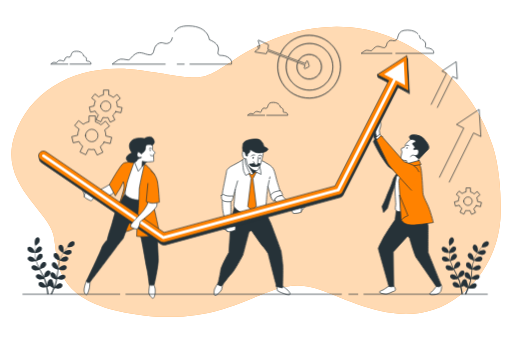
t = 0.00 s
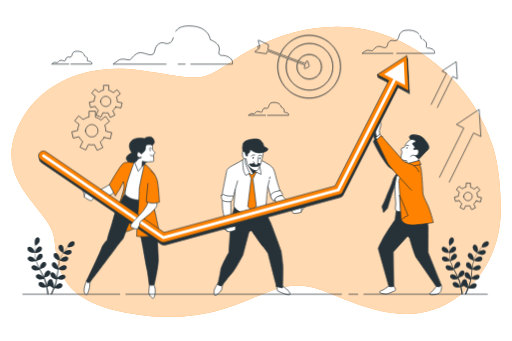
t = 0.53 s
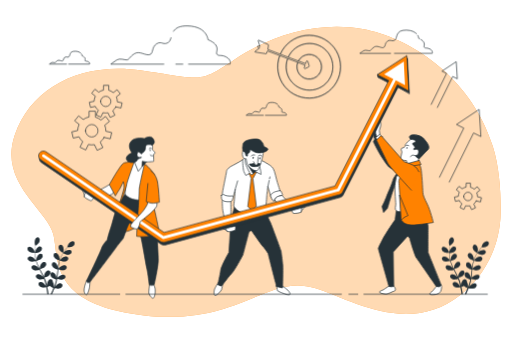
t = 0.98 s
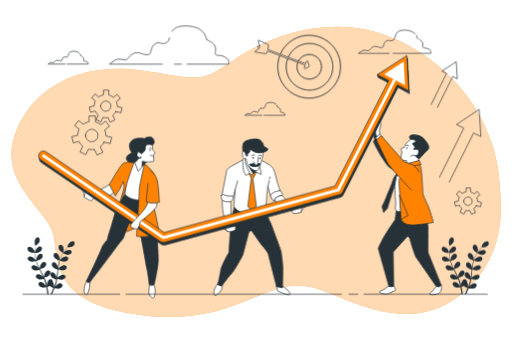
t = 1.50 s
t = 2.03 s: frame unchanged from t = 0.98 s, image omitted
t = 2.48 s: frame unchanged from t = 0.53 s, image omitted

The animated SVG that drew these frames (rendered in a browser with its animation timeline set to each time). Animation: 2 CSS @keyframes rules; one cycle of 3.00 s, repeats indefinitely.

<svg class="animated" id="freepik_stories-team-goals" xmlns="http://www.w3.org/2000/svg" viewBox="0 0 750 500" version="1.1" xmlns:xlink="http://www.w3.org/1999/xlink" xmlns:svgjs="http://svgjs.com/svgjs"><style>svg#freepik_stories-team-goals:not(.animated) .animable {opacity: 0;}svg#freepik_stories-team-goals.animated #freepik--Clouds--inject-31 {animation: 3s Infinite  linear shake;animation-delay: 0s;}svg#freepik_stories-team-goals.animated #freepik--Gears--inject-31 {animation: 1.5s Infinite  linear floating;animation-delay: 0s;}            @keyframes shake {                10%, 90% {                    transform: translate3d(-1px, 0, 0);                  }                  20%, 80% {                    transform: translate3d(2px, 0, 0);                  }                  30%, 50%, 70% {                    transform: translate3d(-4px, 0, 0);                  }                  40%, 60% {                    transform: translate3d(4px, 0, 0);                  }            }                    @keyframes floating {                0% {                    opacity: 1;                    transform: translateY(0px);                }                50% {                    transform: translateY(-10px);                }                100% {                    opacity: 1;                    transform: translateY(0px);                }            }        </style><g id="freepik--background-simple--inject-31" class="animable" style="transform-origin: 375.063px 251.879px;"><path d="M676,431.43c36.22-29,57.07-73.12,57.71-119.53.41-29.26-1.69-66-11.52-97.46-32.42-103.73-124-160-191-172s-136,10-188,45-47,29-136,16-162,25-186,95,49,109.67,57,146.34-6,101.66,133,117.66,181-62,250-40C516.71,440.15,599.43,492.82,676,431.43Z" style="fill: rgb(255, 130, 0); transform-origin: 375.063px 251.879px;" id="elqi5x93y0k3n" class="animable"></path><g id="elcmi1n2lwqin"><path d="M676,431.43c36.22-29,57.07-73.12,57.71-119.53.41-29.26-1.69-66-11.52-97.46-32.42-103.73-124-160-191-172s-136,10-188,45-47,29-136,16-162,25-186,95,49,109.67,57,146.34-6,101.66,133,117.66,181-62,250-40C516.71,440.15,599.43,492.82,676,431.43Z" style="fill: rgb(255, 255, 255); opacity: 0.7; transform-origin: 375.063px 251.879px;" class="animable"></path></g></g><g id="freepik--Clouds--inject-31" class="animable animator-active" style="transform-origin: 354.833px 103.526px;"><path d="M120.14,78.06c-1.41-1.46-3.86-2.81-8.11-2.92-9.55-.23-7,6.53-9.55,8.16s-3.26-.93-5.83.7-1.4,4.89-3.49,5.36-4.89-2.1-7.46-.47-2.56,3-3.73,3-3.49-.93-4.89,0-3,2.1-3,2.1h25" style="fill: none; stroke: rgb(38, 50, 56); stroke-linecap: round; stroke-linejoin: round; transform-origin: 97.11px 84.5621px;" id="elyxmcx96ss8" class="animable"></path><path d="M122.77,82.23l-.72-.33a6.3,6.3,0,0,0-.86-2.46" style="fill: none; stroke: rgb(38, 50, 56); stroke-linecap: round; stroke-linejoin: round; transform-origin: 121.98px 80.835px;" id="el7lbffjklye4" class="animable"></path><path d="M102.27,94H133s.7-2.1-1.86-3.5-3.73-.23-4.66-1.4,1.85-3.55-2.49-6.23" style="fill: none; stroke: rgb(38, 50, 56); stroke-linecap: round; stroke-linejoin: round; transform-origin: 117.679px 88.435px;" id="elvvohmt8vq9s" class="animable"></path><path d="M408.65,153.11c-1.42-1.47-3.87-2.82-8.12-2.92-9.55-.23-7,6.52-9.55,8.15s-3.26-.93-5.82.7-1.4,4.9-3.5,5.36-4.89-2.1-7.45-.46-2.57,3-3.73,3-3.5-.93-4.89,0-3,2.1-3,2.1h25" style="fill: none; stroke: rgb(38, 50, 56); stroke-linecap: round; stroke-linejoin: round; transform-origin: 385.62px 159.612px;" id="elc8n5ef9zsr7" class="animable"></path><path d="M411.28,157.28l-.73-.33a6.25,6.25,0,0,0-.86-2.46" style="fill: none; stroke: rgb(38, 50, 56); stroke-linecap: round; stroke-linejoin: round; transform-origin: 410.485px 155.885px;" id="elvkcopegl7" class="animable"></path><path d="M390.78,169.06H421.5s.7-2.1-1.86-3.49-3.73-.24-4.66-1.4,1.85-3.55-2.49-6.23" style="fill: none; stroke: rgb(38, 50, 56); stroke-linecap: round; stroke-linejoin: round; transform-origin: 406.184px 163.5px;" id="el68uusubcix2" class="animable"></path><path d="M612.26,49.45c-2.54-2.64-7-5.07-14.62-5.26C580.42,43.77,585,56,580.42,58.89s-5.88-1.68-10.5,1.26-2.52,8.82-6.29,9.66S554.81,66,550.19,69s-4.62,5.46-6.72,5.46-6.3-1.68-8.82,0-5.46,3.78-5.46,3.78h45.09" style="fill: none; stroke: rgb(38, 50, 56); stroke-linecap: round; stroke-linejoin: round; transform-origin: 570.725px 61.2097px;" id="eltukgqv7401" class="animable"></path><path d="M617,57c-.41-.2-.84-.4-1.3-.6a11.39,11.39,0,0,0-1.55-4.43" style="fill: none; stroke: rgb(38, 50, 56); stroke-linecap: round; stroke-linejoin: round; transform-origin: 615.575px 54.485px;" id="el0nh0ia7v9wro" class="animable"></path><path d="M580.05,78.21h55.38s1.26-3.78-3.36-6.3-6.71-.42-8.39-2.52c-1.5-1.87,3.33-6.4-4.49-11.23" style="fill: none; stroke: rgb(38, 50, 56); stroke-linecap: round; stroke-linejoin: round; transform-origin: 607.818px 68.185px;" id="elzcqi88hwmd9" class="animable"></path><path d="M278.13,94.06h60.92s2.08-6.23-5.54-10.38-11.07-.69-13.84-4.15,7.62-12.46-13.14-21.45c0,0-1.39-19.38-29.76-20.07-12.24-.3-17.78,3.27-20.74,7.81" style="fill: none; stroke: rgb(38, 50, 56); stroke-linecap: round; stroke-linejoin: round; transform-origin: 297.67px 66.0262px;" id="elp3m6who7fi" class="animable"></path><line x1="259.54" y1="94.06" x2="269.68" y2="94.06" style="fill: none; stroke: rgb(38, 50, 56); stroke-linecap: round; stroke-linejoin: round; transform-origin: 264.61px 94.06px;" id="eljtvnnflxzo" class="animable"></line><path d="M252.34,55.38c-.87,2.95-1.81,5.5-3.94,6.85-7.61,4.84-9.68-2.77-17.3,2.08S227,78.84,220.73,80.22,206.19,74,198.58,78.84s-7.61,9-11.07,9-10.38-2.76-14.53,0-9,6.23-9,6.23h77.81" style="fill: none; stroke: rgb(38, 50, 56); stroke-linecap: round; stroke-linejoin: round; transform-origin: 208.16px 74.725px;" id="el219gxfzdr08" class="animable"></path></g><g id="freepik--Arrows--inject-31" class="animable" style="transform-origin: 668.335px 178.715px;"><polyline points="658.36 266.99 694.03 194.95 704.74 200.25 702.19 160.44 668.99 182.55 679.7 187.85 644.02 259.89" style="fill: none; stroke: rgb(38, 50, 56); stroke-linecap: round; stroke-linejoin: round; transform-origin: 674.38px 213.715px;" id="eli5i4g2k3hu" class="animable"></polyline><polyline points="640.96 157.59 663.44 112.19 670.19 115.53 668.59 90.44 647.66 104.37 654.41 107.71 631.93 153.12" style="fill: none; stroke: rgb(38, 50, 56); stroke-linecap: round; stroke-linejoin: round; transform-origin: 651.06px 124.015px;" id="elud4cij72yh" class="animable"></polyline></g><g id="freepik--Target--inject-31" class="animable" style="transform-origin: 436.38px 97.849px;"><path d="M410.83,79.5a45.91,45.91,0,1,1-.85,2.09" style="fill: none; stroke: rgb(38, 50, 56); stroke-miterlimit: 10; transform-origin: 452.919px 97.8358px;" id="eln600gysm9os" class="animable"></path><path d="M410.31,79.31a46.45,46.45,0,1,1-.85,2.09" style="fill: none; stroke: rgb(38, 50, 56); stroke-miterlimit: 10; stroke-width: 0.5px; transform-origin: 452.9px 97.849px;" id="elf60o5ejq17" class="animable"></path><path d="M422.45,83.89a34.17,34.17,0,1,1-.86,2.08" style="fill: none; stroke: rgb(38, 50, 56); stroke-miterlimit: 10; transform-origin: 453.58px 97.9786px;" id="elayg42s3h8ip" class="animable"></path><path d="M421.93,83.69a34.39,34.39,0,1,1-3.08,14.23,34,34,0,0,1,2.22-12.15" style="fill: none; stroke: rgb(38, 50, 56); stroke-miterlimit: 10; stroke-width: 0.5px; transform-origin: 453.24px 97.9152px;" id="el8qrlq05xax" class="animable"></path><path d="M437.27,89.53a.08.08,0,0,1,0,0,17.83,17.83,0,1,1-.93,2.05l0-.09" style="fill: none; stroke: rgb(38, 50, 56); stroke-miterlimit: 10; transform-origin: 453.01px 97.9064px;" id="el0vsnyw8a3ea8" class="animable"></path><path d="M436.55,89.71l.21-.42h0a18.6,18.6,0,1,1-2.13,8.63,18.41,18.41,0,0,1,1.2-6.57" style="fill: none; stroke: rgb(38, 50, 56); stroke-miterlimit: 10; stroke-width: 0.5px; transform-origin: 453.23px 97.9329px;" id="elssfjunlynse" class="animable"></path><path d="M437.57,89.59l-.15,0-.13-.05-.52-.2h0l-14.31-5.4-.52-.2-11.1-4.19-.52-.19-17.88-6.75.88-6.6a.56.56,0,0,0-.33-.59L378.84,59a.57.57,0,0,0-.77.7l2.87,8.5-2.11-.8a1.13,1.13,0,1,0-.8,2.11l2.2.83-6.6,5.07a.56.56,0,0,0-.2.59.55.55,0,0,0,.46.41l15.85,2.44h.08a.57.57,0,0,0,.53-.36l1.49-3.78,17.62,6.65.52.19,11.09,4.18.52.2,14.25,5.38.52.19.42.16" style="fill: none; stroke: rgb(38, 50, 56); stroke-miterlimit: 10; transform-origin: 405.49px 75.3061px;" id="elmfue9o1int" class="animable"></path><path d="M437.27,89.53h.15l.15,0,10.19,3.85,1.12-3.36a1.12,1.12,0,0,1,1.06-.77h0a1.13,1.13,0,0,1,1.06.8l2,6.62a1.14,1.14,0,0,1-.57,1.34l-5.1,2.54a1.11,1.11,0,0,1-.5.12,1.13,1.13,0,0,1-.74-.27,1.15,1.15,0,0,1-.33-1.21L447,95.58,436.78,91.7a1,1,0,0,1-.38-.25" style="fill: none; stroke: rgb(38, 50, 56); stroke-miterlimit: 10; transform-origin: 444.724px 94.96px;" id="ellnabnwkvow" class="animable"></path></g><g id="freepik--Gears--inject-31" class="animable" style="transform-origin: 405.28px 223.22px;"><path d="M152.38,208.46l9,2,2.08-9.12-8.63-2c0-.25,0-.51,0-.77a20.44,20.44,0,0,0-1.64-8.06l7-5.58-5.83-7.31L147.7,183a20.54,20.54,0,0,0-8.13-4.32V170h-9.35v8.38a20.42,20.42,0,0,0-8.49,3.81l-6.77-5.4-5.83,7.31,6.61,5.27a20.48,20.48,0,0,0-2.2,8.93l-8.61,2,2.08,9.12,8.49-1.94a20.77,20.77,0,0,0,5.48,7.1l-4,8.21,8.43,4.06,3.89-8.08a20.31,20.31,0,0,0,8.77.21l4,8.37,8.43-4.06-3.92-8.14A20.72,20.72,0,0,0,152.38,208.46ZM125,198.65a9.18,9.18,0,1,1,9.18,9.18A9.18,9.18,0,0,1,125,198.65Z" style="fill: none; stroke: rgb(38, 50, 56); stroke-linecap: round; stroke-linejoin: round; transform-origin: 134.195px 198.675px;" id="el3c3fyll6xxi" class="animable"></path><path d="M698.13,301.6l6.09,1.39,1.41-6.18-5.85-1.34c0-.17,0-.35,0-.52a14,14,0,0,0-1.1-5.47l4.74-3.78-4-5L695,284.36a13.82,13.82,0,0,0-5.51-2.92v-5.91H683.1v5.67a13.93,13.93,0,0,0-5.75,2.59l-4.59-3.66-4,5,4.48,3.57a13.79,13.79,0,0,0-1.49,6L666,296l1.41,6.18,5.76-1.31a14.11,14.11,0,0,0,3.71,4.81l-2.68,5.56,5.71,2.75,2.64-5.48a13.64,13.64,0,0,0,3.28.41,14.54,14.54,0,0,0,2.66-.26l2.73,5.67,5.72-2.75-2.66-5.51A14.19,14.19,0,0,0,698.13,301.6ZM679.57,295a6.22,6.22,0,1,1,6.22,6.22A6.22,6.22,0,0,1,679.57,295Z" style="fill: none; stroke: rgb(38, 50, 56); stroke-linecap: round; stroke-linejoin: round; transform-origin: 685.815px 294.93px;" id="el0m3e04i6eeb" class="animable"></path><path d="M169.61,163.64l7.38,1.68,1.7-7.48-7.08-1.61c0-.21,0-.42,0-.63A16.77,16.77,0,0,0,170.3,149l5.75-4.58-4.78-6-5.5,4.38a16.91,16.91,0,0,0-6.67-3.54v-7.15h-7.67V139a16.82,16.82,0,0,0-7,3.13l-5.56-4.43-4.78,6,5.42,4.32a16.83,16.83,0,0,0-1.8,7.32l-7.07,1.62,1.71,7.48,7-1.59a17,17,0,0,0,4.49,5.82l-3.25,6.73,6.92,3.33,3.19-6.63a16.81,16.81,0,0,0,4,.49,17.15,17.15,0,0,0,3.22-.31l3.3,6.86,6.92-3.33-3.22-6.67A16.81,16.81,0,0,0,169.61,163.64Zm-22.45-8a7.53,7.53,0,1,1,7.53,7.52A7.53,7.53,0,0,1,147.16,155.6Z" style="fill: none; stroke: rgb(38, 50, 56); stroke-linecap: round; stroke-linejoin: round; transform-origin: 154.665px 155.625px;" id="eldur2j0w63dp" class="animable"></path></g><g id="freepik--character-3--inject-31" class="animable" style="transform-origin: 597.134px 303.346px;"><path d="M569.75,419.55s-6.21,4-7.45,5-6.95,2.24-6.2,4,7.94,2.73,9.93,2.73,9.67-4,11.66-4.46,2-2.73,1.24-4.47a20.77,20.77,0,0,0-3-4.22l-5.21,1.49Z" style="fill: rgb(255, 255, 255); stroke: rgb(38, 50, 56); stroke-linecap: round; stroke-linejoin: round; transform-origin: 567.714px 424.705px;" id="els6umz145gi" class="animable"></path><path d="M640.23,418.87s-4.72,5.71-5.46,6.95-5,3.22-5,5.21,7.2,1,9.43.74a9,9,0,0,0,6.45-4.46c1.25-2.49,2.24-7.7.75-9.68S640.23,418.87,640.23,418.87Z" style="fill: rgb(255, 255, 255); stroke: rgb(38, 50, 56); stroke-linecap: round; stroke-linejoin: round; transform-origin: 638.459px 424.616px;" id="elk8wd2xbttps" class="animable"></path><path d="M580.67,308.93l-.2,1.5-1.54,11.9s-13.8,19.49-18.85,29.64c-2.58,5.18-6.18,11.33-5.68,13.06l15.35,54.52a10,10,0,0,0,3.72,1,10.15,10.15,0,0,0,3.47-.74l-.7-50.46,21.3-23.43,2.73,3.47s7.07,25.08,10.05,29.05S639,419.61,639,419.61a10.69,10.69,0,0,0,4.22,1c2.24,0,3.23-3,3.23-3s-18.49-45.65-19-47.14-.13-38-.13-38l-3-17.62-3.47-11.17s-6.45,1.74-17.37,1.24-21.34-1.24-21.34-1.24Z" style="fill: rgb(38, 50, 56); stroke: rgb(38, 50, 56); stroke-linecap: round; stroke-linejoin: round; transform-origin: 600.402px 362.145px;" id="elmbivaxof26" class="animable"></path><path d="M551.38,189.32s-3.47,5.21-4,8.44a8.46,8.46,0,0,0,1.74,6l-2,4.22s6.7,13.65,10.67,19.85,10.42,16.63,14.39,18.62,11.66,10.17,11.66,10.17l4.47-9.68S575.21,230.51,567,219.1a220.5,220.5,0,0,1-13.65-21.59,39.9,39.9,0,0,1,.5-6.45,33.7,33.7,0,0,0,.49-5.71Z" style="fill: rgb(38, 50, 56); stroke: rgb(38, 50, 56); stroke-linecap: round; stroke-linejoin: round; transform-origin: 567.715px 220.985px;" id="elyn5re14p73m" class="animable"></path><path d="M591.59,243.17s-10.18,12.16-12.16,20.1.49,32.51.49,36-2,7.2.75,9.68,10.92,1.24,13.89,1,17.13,0,21.35-1.25,6.2-3,6.2-5.95-5.21-26.55-6-30.52,2-17.62-1.73-24.08S598.78,240.69,591.59,243.17Z" style="fill: rgb(255, 255, 255); stroke: rgb(38, 50, 56); stroke-linecap: round; stroke-linejoin: round; transform-origin: 600.386px 276.197px;" id="elmve54umixy" class="animable"></path><path d="M589.85,244.91s-12.41,12.65-14.15,19.35-7.94,19.61-9.92,25.32a116.13,116.13,0,0,1-6,13.15l2.23,8.93,5.71-6.2s5.71-19.61,8.69-27.8,3.47-15.88,4-18.11S589.85,244.91,589.85,244.91Z" style="fill: rgb(38, 50, 56); stroke: rgb(38, 50, 56); stroke-linecap: round; stroke-linejoin: round; transform-origin: 574.815px 278.285px;" id="ell6s6qef1ka" class="animable"></path><path d="M591.59,244.16s-7.45,20.35-7.2,21.84,3.72,56.58,3.72,56.58,3.48,8.44,19.11,7.2S635,326.3,635,326.3s-4.71-18.61-8.93-27.05-6.45-13.4-6.45-17.37-1.74-30.52-2.73-34.74a22.05,22.05,0,0,0-2.24-6.2l-1.48-1.24Z" style="fill: rgb(255, 130, 0); stroke: rgb(38, 50, 56); stroke-linecap: round; stroke-linejoin: round; transform-origin: 609.692px 284.802px;" id="el9pw24spzvws" class="animable"></path><path d="M585.63,286.35l12.16,29.78s-5,2-6.7,3.72a40.09,40.09,0,0,1-3,2.73Z" style="fill: rgb(255, 130, 0); stroke: rgb(38, 50, 56); stroke-linecap: round; stroke-linejoin: round; transform-origin: 591.71px 304.465px;" id="elfiu60muumeu" class="animable"></path><path d="M601.76,204.21s-7.69,6.2-7.69,7.94-2,4.22-2,4.22-4,.5-4.22,2,1.24,4.47,1.24,4.47-2.48,8.44-1.48,10.42,8.18,2.24,8.18,2.24l.25,5.46,17.13-2.73-.25-4.22s9.18-9.93,13.65-14.15-1.24-11.66-6.7-17.37-18.37-5.71-19.36-2.73A3.82,3.82,0,0,0,601.76,204.21Z" style="fill: rgb(255, 255, 255); stroke: rgb(38, 50, 56); stroke-linecap: round; stroke-linejoin: round; transform-origin: 607.775px 219.372px;" id="el5c30dvkkfeb" class="animable"></path><path d="M595.31,213.14a3.42,3.42,0,0,1,3.47.25" style="fill: none; stroke: rgb(38, 50, 56); stroke-linecap: round; stroke-linejoin: round; transform-origin: 597.045px 213.086px;" id="elh48vtoojbwv" class="animable"></path><path d="M595.57,216.72c-.19.8-.07,1.52.26,1.59s.76-.5.95-1.3.07-1.51-.26-1.59S595.76,215.92,595.57,216.72Z" style="fill: rgb(38, 50, 56); transform-origin: 596.175px 216.864px;" id="elqhac0s7ycy" class="animable"></path><path d="M619.88,202.47c-5.46-5.71-18.37-5.71-19.36-2.73a3.82,3.82,0,0,0,1.24,4.47s8.44,1,7.2,3.23-5.46,2.23-4.47,3.72,4.47,4.71,3.23,5.46-2,2.23-1.24,2.73,2-.75,5-.25,2.23,7.44-.5,8.44-4-.25,1,4.22a6.27,6.27,0,0,0,2,1.18c2.48-2.67,9.09-9.71,12.67-13.1C631,215.62,625.34,208.18,619.88,202.47Z" style="fill: rgb(38, 50, 56); stroke: rgb(38, 50, 56); stroke-linecap: round; stroke-linejoin: round; transform-origin: 614.22px 215.352px;" id="elbf0aaqk4f6v" class="animable"></path><polyline points="608.96 228.28 604.49 227.29 601.51 229.52" style="fill: none; stroke: rgb(38, 50, 56); stroke-linecap: round; stroke-linejoin: round; transform-origin: 605.235px 228.405px;" id="elahenebcdaip" class="animable"></polyline><polygon points="614.17 235.23 591.34 241.43 589.85 246.15 616.9 241.19 614.17 235.23" style="fill: rgb(255, 130, 0); stroke: rgb(38, 50, 56); stroke-linecap: round; stroke-linejoin: round; transform-origin: 603.375px 240.69px;" id="el4h17shaelcx" class="animable"></polygon><path d="M556.6,196.76l-.75-5.21s2.23-7.19,2.23-8.93-1.73-5.71-1.73-6.7-1.49-2.48-2-.5-1.49,9.43-1.49,9.43-3.22,5.46-3,8.19,2.72,8.44,2.72,8.44l4.47-2.73Z" style="fill: rgb(255, 255, 255); stroke: rgb(38, 50, 56); stroke-linecap: round; stroke-linejoin: round; transform-origin: 553.965px 187.963px;" id="ell7xb7clqgq" class="animable"></path><polygon points="559.82 200.74 556.6 196.76 550.64 201.48 554.11 207.44 559.82 200.74" style="fill: rgb(255, 255, 255); stroke: rgb(38, 50, 56); stroke-linecap: round; stroke-linejoin: round; transform-origin: 555.23px 202.1px;" id="elq1hwejd906g" class="animable"></polygon><path d="M613.92,251.86a18.72,18.72,0,0,0-8.69-9.68,76,76,0,0,0-13.15-5l-33.75-38.46-6.7,6.7s14.15,29.53,16.88,34.49,34.24,39,34.24,39" style="fill: rgb(255, 130, 0); stroke: rgb(38, 50, 56); stroke-linecap: round; stroke-linejoin: round; transform-origin: 582.775px 238.815px;" id="elc59fuqa2vw" class="animable"></path></g><g id="freepik--character-2--inject-31" class="animable" style="transform-origin: 379.8px 318.448px;"><path d="M319.69,414.44s-4.75,6.75-5.75,10.5-.75,8.75,1.75,8.25,8.25-6.75,8.75-8.5,2.25-9.75,2.25-9.75l-6-.5Z" style="fill: rgb(255, 255, 255); stroke: rgb(38, 50, 56); stroke-linecap: round; stroke-linejoin: round; transform-origin: 320.041px 423.832px;" id="eljpoquisi32a" class="animable"></path><path d="M405.44,418.69s0,7,1.5,8,11.75,5.25,14.75,5.5,4-.25,2.25-3.75-11.75-10.25-11.75-10.25Z" style="fill: rgb(255, 255, 255); stroke: rgb(38, 50, 56); stroke-linecap: round; stroke-linejoin: round; transform-origin: 415.121px 425.217px;" id="elejogfab4geg" class="animable"></path><path d="M343.94,300.44l-5.75,24.25-3,45.5s-11,19-12,26-4.25,21.25-4.25,21.25,4.5,2,5.25,2,9.75-13,14.75-18,16.25-26.5,16.75-27.5,8.5-32.75,9-33.75,3.5-2.25,3.5-2.25,15.06,21.65,16.88,23.47c2.91,2.91,7.62,10.28,7.62,10.28s10.25,40.75,11,42.75a26.66,26.66,0,0,1,1,5.75l9.25,2s.75-27.25.25-33.75-2.5-20.5-2.5-20.5-15.25-41.75-16-42.75-5.25-11-5.25-11l-1.5-9.5a57.74,57.74,0,0,1-27,1C346.94,302.69,343.94,300.44,343.94,300.44Z" style="fill: rgb(38, 50, 56); stroke: rgb(38, 50, 56); stroke-linecap: round; stroke-linejoin: round; transform-origin: 366.651px 361.315px;" id="elnjnriauq3pa" class="animable"></path><path d="M358.07,232.65a166.54,166.54,0,0,1-16.88,9.79c-7.67,3.67-9.5,7.34-9.5,9.17s-6.67,32.17-6.17,33.83,5,4.17,7.84,4.84,6.83-.17,7.66-.84,3.5-12,3.5-12-1.5,20.5-2.16,23.17,5.5,9.5,11.5,10.67,22.16,1.16,26.33-.17,7-1.67,8.33-4.17,2.17-20.33,2.34-21.5,1.5-11.83,1.5-11.83l4.33,14.67,1.67,3s.83-1.84,6-4.84,6.83-3.33,6.83-3.33-3-9.83-4.83-15.5-3.67-16-6-20.17-6.5-6-12.17-9.5-14-5.5-15-6S363.28,230.7,358.07,232.65Z" style="fill: rgb(255, 255, 255); stroke: rgb(38, 50, 56); stroke-linecap: round; stroke-linejoin: round; transform-origin: 368.342px 271.755px;" id="elezier3278qt" class="animable"></path><line x1="344.52" y1="277.44" x2="348.04" y2="265.25" style="fill: none; stroke: rgb(38, 50, 56); stroke-linecap: round; stroke-linejoin: round; transform-origin: 346.28px 271.345px;" id="elwtv7eacbfvc" class="animable"></line><line x1="394.8" y1="262.23" x2="395.4" y2="259.47" style="fill: none; stroke: rgb(38, 50, 56); stroke-linecap: round; stroke-linejoin: round; transform-origin: 395.1px 260.85px;" id="elxbg3ybctg2" class="animable"></line><line x1="392.36" y1="273.61" x2="394.27" y2="264.73" style="fill: none; stroke: rgb(38, 50, 56); stroke-linecap: round; stroke-linejoin: round; transform-origin: 393.315px 269.17px;" id="el88yl4if2s48" class="animable"></line><polygon points="362.44 251.94 365.94 256.94 367.94 261.44 362.94 302.94 369.94 309.44 375.44 302.19 370.44 261.94 373.44 256.19 377.43 249.66 370.19 245.44 362.44 251.94" style="fill: rgb(255, 130, 0); stroke: rgb(38, 50, 56); stroke-linecap: round; stroke-linejoin: round; transform-origin: 369.935px 277.44px;" id="elg3jg23zvfel" class="animable"></polygon><path d="M360,230.86s-3.47.91-4.23,3,.3,14.81,1.36,17.53a48.45,48.45,0,0,0,3,5.93s9.28-5.93,10.94-6.23,11.19,4.69,11.19,4.69.3-5.9-3-14.21-11-13-14.36-13.31A5.13,5.13,0,0,0,360,230.86Z" style="fill: rgb(255, 255, 255); stroke: rgb(38, 50, 56); stroke-linecap: round; stroke-linejoin: round; transform-origin: 368.89px 242.781px;" id="elwx5bow7xjv9" class="animable"></path><path d="M358.62,229.81s.46,5.29.91,8.91,6.05,15.58,8,17.24,6-3.78,7.41-6.2a27.54,27.54,0,0,1,2-3.17s-9.67-4.69-12.69-10.13-2.73-8-4.09-8.17S358.62,229.81,358.62,229.81Z" style="fill: rgb(255, 255, 255); stroke: rgb(38, 50, 56); stroke-linecap: round; stroke-linejoin: round; transform-origin: 367.78px 242.274px;" id="el0bujn1491qvi" class="animable"></path><path d="M363.5,242.81l7.43,12s3.42-3.16,4-5S363.5,242.81,363.5,242.81Z" style="fill: rgb(38, 50, 56); stroke: rgb(38, 50, 56); stroke-linecap: round; stroke-linejoin: round; transform-origin: 369.225px 248.81px;" id="eltzd4dvxqe0k" class="animable"></path><path d="M355.71,221.32a12.2,12.2,0,0,0-.71,5.43c.23,3.31,2.12,5.67,3.07,5.9a13.8,13.8,0,0,0,2.6.24s.23,5.9,2.83,9.92,11.34,9.68,13.93,6.85,5.91-14.17,7.09-19.6a98.94,98.94,0,0,0,1.65-10.63l-17.47-4-8.27-1.88Z" style="fill: rgb(255, 255, 255); stroke: rgb(38, 50, 56); stroke-linecap: round; stroke-linejoin: round; transform-origin: 370.557px 231.987px;" id="ela0i0nzx67c8" class="animable"></path><path d="M365.86,219s.95,3.07-.94,5-2.6,1.89-2.6,1.89.47,3.07-.24,3.07a2.32,2.32,0,0,1-2.36-2.37,6.9,6.9,0,0,0-1.18-3.54l-2.83-1.65a23.91,23.91,0,0,1,.23-10.39c1.42-5.43,11.57-7.56,20.08-7.32s10.62,11.1,10.62,11.1a40.55,40.55,0,0,1,5.2,2.83c.71.71,1.42,2.36-2.6,4.49s-11.1,2.83-15.35,1.18A44.81,44.81,0,0,1,365.86,219Z" style="fill: rgb(38, 50, 56); stroke: rgb(38, 50, 56); stroke-linecap: round; stroke-linejoin: round; transform-origin: 373.819px 216.316px;" id="el8y9vtabvdjs" class="animable"></path><path d="M371.59,231.56c-.28.88-.85,1.48-1.29,1.35s-.57-1-.3-1.84.85-1.48,1.28-1.34S371.86,230.69,371.59,231.56Z" style="fill: rgb(38, 50, 56); transform-origin: 370.792px 231.319px;" id="elqdmk8yd3asg" class="animable"></path><path d="M381.41,232.32c-.27.88-.85,1.48-1.28,1.34s-.58-1-.31-1.83.85-1.48,1.29-1.35S381.68,231.44,381.41,232.32Z" style="fill: rgb(38, 50, 56); transform-origin: 380.618px 232.072px;" id="el1wst2owtg4r" class="animable"></path><path d="M368,228.6s1.52-2.27,5-1.36" style="fill: none; stroke: rgb(38, 50, 56); stroke-linecap: round; stroke-linejoin: round; transform-origin: 370.5px 227.812px;" id="elyqn8crkmoq" class="animable"></path><path d="M378.73,228.29a3.08,3.08,0,0,1,4.53.31" style="fill: none; stroke: rgb(38, 50, 56); stroke-linecap: round; stroke-linejoin: round; transform-origin: 380.995px 228.021px;" id="ellfy7gilcpf" class="animable"></path><path d="M374,239.18a15,15,0,0,0-4.23.75c-2.27.76-5.59-.15-4.08,1.82s4.38,2.57,7.4,2.57,5.75-.15,6.66-1.51,2.26-2.72,1.21-2.88-5.14-.45-5.6-.45A6.32,6.32,0,0,1,374,239.18Z" style="fill: rgb(38, 50, 56); stroke: rgb(38, 50, 56); stroke-linecap: round; stroke-linejoin: round; transform-origin: 373.326px 241.75px;" id="elcvtqtuuzc28" class="animable"></path><path d="M378,230.41s-.3,8.31-.6,9.83a2,2,0,0,1-3.63.9,20.69,20.69,0,0,1-2.42-4.08" style="fill: rgb(255, 255, 255); stroke: rgb(38, 50, 56); stroke-linecap: round; stroke-linejoin: round; transform-origin: 374.675px 236.206px;" id="el5ky0pe64t1f" class="animable"></path><path d="M410.19,279.44s-7.2,1.18-10.2,3.18-4.05,3.74-3.3,5.66a28.49,28.49,0,0,0,2.5,5.41c1.25,2,3.5.5,3.5.5a2.21,2.21,0,0,1,.25-3.25c1.75-1.75,8.25-4.25,8.25-4.25h2.25c1,0,0-2.75-.75-4S411.94,278.94,410.19,279.44Z" style="fill: rgb(255, 255, 255); stroke: rgb(38, 50, 56); stroke-linecap: round; stroke-linejoin: round; transform-origin: 405.159px 287.052px;" id="el1egoutlsrza" class="animable"></path><path d="M325.44,291.44s0,7.25.5,14.5,6.5,27.5,6.5,27.5l6-1.5s-.25-19-.25-25-.25-13.25-.25-13.25Z" style="fill: rgb(255, 255, 255); stroke: rgb(38, 50, 56); stroke-linecap: round; stroke-linejoin: round; transform-origin: 331.94px 312.44px;" id="elxjpop6usae" class="animable"></path><path d="M324.35,286.39a1.81,1.81,0,0,1,2.86-1.25,12.94,12.94,0,0,0,5.48,2.05,25.25,25.25,0,0,0,7.25.23,1.46,1.46,0,0,1,1.59,1.87c-.63,2.07-1.58,4.89-2.34,5.65-1.25,1.25-7.25,1.25-10.25.25s-3.75-1.75-4.5-4.25A13,13,0,0,1,324.35,286.39Z" style="fill: rgb(255, 255, 255); stroke: rgb(38, 50, 56); stroke-linecap: round; stroke-linejoin: round; transform-origin: 332.892px 290.353px;" id="eltdgpkh83su" class="animable"></path><path d="M440.94,310.94a10.94,10.94,0,0,1,3-4.75c2.25-2,3.25-2.5,1-2.75s-5,3.25-5,3.25Z" style="fill: rgb(255, 255, 255); stroke: rgb(38, 50, 56); stroke-linecap: round; stroke-linejoin: round; transform-origin: 443.074px 307.184px;" id="elmfax6mn3yxq" class="animable"></path><path d="M402.69,294.19a19.27,19.27,0,0,0,5.25,3.75c3.75,2,22.5,12.25,22.5,12.25l6.75-4s-10.5-4.75-15.25-9.75-8.5-9.75-8.5-9.75S400.94,287.44,402.69,294.19Z" style="fill: rgb(255, 255, 255); stroke: rgb(38, 50, 56); stroke-linecap: round; stroke-linejoin: round; transform-origin: 419.856px 298.44px;" id="elpkewl9ttw6l" class="animable"></path><path d="M427.19,307.44s1,5.25,2.75,5.5,10.25-.5,11-2,1.25-6.75,0-7S427.19,307.44,427.19,307.44Z" style="fill: rgb(255, 255, 255); stroke: rgb(38, 50, 56); stroke-linecap: round; stroke-linejoin: round; transform-origin: 434.446px 308.458px;" id="el14pdbqys8s7" class="animable"></path><path d="M333.2,339.52a11,11,0,0,0-4.49-3.39c-2.81-1.07-3.92-1.19-1.9-2.22s5.82,1.28,5.82,1.28Z" style="fill: rgb(255, 255, 255); stroke: rgb(38, 50, 56); stroke-linecap: round; stroke-linejoin: round; transform-origin: 329.489px 336.583px;" id="elrwpg3sbz6a" class="animable"></path><path d="M344.82,331.39s.92,5.26-.63,6.11-9.76,3.15-11,2-3.56-5.88-2.47-6.55S344.82,331.39,344.82,331.39Z" style="fill: rgb(255, 255, 255); stroke: rgb(38, 50, 56); stroke-linecap: round; stroke-linejoin: round; transform-origin: 337.764px 335.603px;" id="el4xoxbn7klzf" class="animable"></path></g><g id="freepik--Plants--inject-31" class="animable" style="transform-origin: 378.124px 389.815px;"><path d="M92,370.9s.87-3.15.89-3.35c.34-2.39-.42-7.19-2.85-8.37a3.2,3.2,0,0,0-4.35,1.93c-.65,1.79.18,4,1.15,5.49C88,368.38,92,370.9,92,370.9Z" style="fill: rgb(38, 50, 56); transform-origin: 89.2129px 364.9px;" id="elv67xfbh3tdr" class="animable"></path><path d="M44.14,369.86c1.94.85,6.67.74,6.68.74s-1-3.1-1.11-3.29c-1-2.17-4.33-5.76-7-5.4a3.19,3.19,0,0,0-2.56,4C40.59,367.76,42.49,369.14,44.14,369.86Z" style="fill: rgb(38, 50, 56); transform-origin: 45.4271px 366.245px;" id="elnfv0d4y1k7" class="animable"></path><path d="M45.78,383.58c2,.29,6.23-.93,6.57-1a55.44,55.44,0,0,0,2.56,7.09c.58,1.35,1.21,2.68,1.85,4-.38-.57-.73-1.07-.79-1.14-1.57-1.82-5.69-4.41-8.17-3.36a3.2,3.2,0,0,0-1.42,4.54c.92,1.67,3.12,2.49,4.9,2.75s5.43-.71,6.38-1c.26.51.5,1,.76,1.53,1.22,2.44,2.46,4.87,3.59,7.28.4.85.76,1.71,1.13,2.56-.34-.5-.64-.92-.69-1-1.57-1.82-5.69-4.42-8.17-3.36A3.2,3.2,0,0,0,52.86,407c.92,1.66,3.12,2.49,4.9,2.75s5.07-.62,6.21-.93c.35.88.7,1.77,1,2.64.19.6.41,1.17.57,1.78s.34,1.2.5,1.79c.28,1.16.57,2.34.81,3.48.18.78.33,1.53.48,2.29-.39-.85-1.18-2.5-1.26-2.63-1.29-2-5-5.23-7.58-4.57a3.19,3.19,0,0,0-2.08,4.27c.65,1.79,2.7,2.94,4.42,3.47,1.89.58,6.09.05,6.61,0,.25,1.25.48,2.47.69,3.63.42,2.41.75,4.59,1,6.45h1.76c-.3-1.93-.69-4.21-1.19-6.75-.25-1.27-.55-2.63-.86-4a34.34,34.34,0,0,0,3.69-1.74c1.38,1.5,4.92,3.25,5.38,3.47-.48,1.18-1,2.33-1.43,3.41-.92,2.11-1.8,4-2.58,5.62h1.9c.67-1.48,1.4-3.16,2.15-5,.49-1.2,1-2.5,1.5-3.83.51.11,4.66.95,6.6.51,1.75-.39,3.88-1.38,4.67-3.12A3.19,3.19,0,0,0,89,415.59c-2.55-.86-6.46,2-7.89,4-.08.12-.86,1.46-1.34,2.31.21-.54.41-1.07.61-1.63.41-1.12.79-2.24,1.19-3.44l.54-1.79c.19-.59.31-1.24.48-1.87.35-1.46.63-3,.88-4.47,1,.35,4.45,1.57,6.26,1.44s4-.79,5.08-2.38a3.19,3.19,0,0,0-1.07-4.63c-2.4-1.24-6.7,1-8.4,2.74-.11.11-1.2,1.46-1.78,2.22.14-.91.29-1.82.4-2.75.33-2.67.59-5.39.85-8.1.08-.83.17-1.66.26-2.48.34.13,4.45,1.65,6.47,1.51,1.8-.12,4.05-.78,5.09-2.38a3.19,3.19,0,0,0-1.08-4.63c-2.39-1.24-6.69,1-8.4,2.74-.13.13-1.69,2.09-2.07,2.6.2-1.82.41-3.63.68-5.41A58.8,58.8,0,0,1,87.27,382c.16.06,4.44,1.68,6.51,1.53,1.79-.12,4-.78,5.08-2.38a3.19,3.19,0,0,0-1.07-4.63c-2.4-1.24-6.69,1-8.4,2.74-.11.12-1.31,1.6-1.86,2.32l-.13-.07a40.44,40.44,0,0,1,2.83-6.76c.61-1.2,1.26-2.32,1.92-3.39.77.39,4.29,2.1,6.17,2.17s4.1-.33,5.31-1.81a3.19,3.19,0,0,0-.56-4.72c-2.24-1.49-6.77.31-8.65,1.81-.1.08-1,1-1.73,1.72.3-.48.61-1,.91-1.43,1.13-1.7,2.27-3.18,3.29-4.49.58-.74,1.12-1.4,1.64-2,1,0,4.77-.13,6.43-.91s3.5-2.2,3.89-4.06a3.19,3.19,0,0,0-2.67-3.93c-2.68-.29-5.87,3.39-6.85,5.59-.09.19-1.07,3.32-1,3.32h.06c-.51.58-1.05,1.2-1.62,1.9-1,1.29-2.22,2.75-3.39,4.44a53.58,53.58,0,0,0-3.52,5.6,42.26,42.26,0,0,0-3,6.77s0,0,0,.08c0-.79,0-3,0-3.17-.3-2.39-2.31-6.82-5-7.31a3.18,3.18,0,0,0-3.68,3c-.16,1.9,1.22,3.8,2.56,5,1.51,1.35,5.71,2.66,6,2.76A56.84,56.84,0,0,0,85,389c-.25,1.44-.47,2.91-.66,4.37,0-.68,0-1.29,0-1.38-.31-2.38-2.31-6.82-5-7.31a3.19,3.19,0,0,0-3.68,3c-.15,1.9,1.22,3.8,2.56,5s4.93,2.4,5.87,2.71l-.21,1.69c-.32,2.71-.63,5.41-1,8.05-.14.93-.31,1.84-.47,2.76,0-.61,0-1.12,0-1.2-.31-2.39-2.31-6.82-5-7.31a3.18,3.18,0,0,0-3.68,3c-.16,1.9,1.22,3.8,2.56,5s4.58,2.28,5.7,2.65c-.2.93-.39,1.86-.62,2.75-.18.61-.3,1.2-.51,1.8l-.57,1.78c-.41,1.11-.82,2.26-1.24,3.34-.29.75-.58,1.46-.87,2.18.15-.93.4-2.75.4-2.9a12.37,12.37,0,0,0-1.66-6,4.24,4.24,0,0,0,0-.71,3.19,3.19,0,0,0-3.9-2.71c-2.61.7-4.26,5.28-4.39,7.68,0,.14.09,1.69.17,2.67-.14-.57-.26-1.12-.4-1.7-.27-1.16-.58-2.3-.9-3.53l-.54-1.78c-.17-.6-.43-1.22-.63-1.83-.52-1.41-1.11-2.81-1.74-4.21,1-.24,4.58-1.15,6-2.26s2.94-2.88,2.92-4.79A3.19,3.19,0,0,0,70,396.55c-2.69.29-5,4.57-5.5,6.93,0,.14-.19,1.88-.26,2.83-.38-.84-.76-1.68-1.18-2.51-1.2-2.42-2.48-4.83-3.76-7.23-.39-.74-.77-1.48-1.15-2.22.36-.08,4.62-1.07,6.23-2.3,1.43-1.1,2.94-2.89,2.93-4.79A3.19,3.19,0,0,0,63.82,384c-2.68.29-5,4.56-5.5,6.92,0,.18-.26,2.67-.28,3.31-.85-1.63-1.68-3.26-2.43-4.89A57.09,57.09,0,0,1,53,382.52c.17,0,4.63-1,6.27-2.31,1.43-1.1,2.94-2.89,2.93-4.79a3.19,3.19,0,0,0-3.45-3.27c-2.68.29-5,4.56-5.49,6.92,0,.16-.21,2.06-.27,3l-.15,0a41,41,0,0,1-1.38-7.21c-.15-1.34-.22-2.63-.25-3.88.85-.11,4.72-.62,6.33-1.59s3.24-2.55,3.44-4.45a3.19,3.19,0,0,0-3.07-3.62c-2.7,0-5.48,4-6.23,6.27,0,.13-.31,1.44-.49,2.4,0-.57,0-1.15,0-1.7,0-2,.14-3.9.26-5.56.08-.94.18-1.79.27-2.58.78-.53,3.9-2.74,4.86-4.31s1.7-3.76,1-5.53a3.18,3.18,0,0,0-4.39-1.8c-2.4,1.24-3,6.06-2.63,8.44,0,.2.94,3.35,1,3.33l0,0c-.11.76-.21,1.58-.31,2.48-.16,1.65-.33,3.52-.38,5.57a53.39,53.39,0,0,0,.16,6.61,40.71,40.71,0,0,0,1.22,7.31l0,.08c-.43-.67-1.68-2.49-1.79-2.62-1.57-1.82-5.69-4.42-8.17-3.36a3.19,3.19,0,0,0-1.42,4.53C41.8,382.49,44,383.32,45.78,383.58Z" style="fill: rgb(38, 50, 56); transform-origin: 74.6838px 389.81px;" id="el2878iu9q4v9" class="animable"></path><g id="ellqurymcs52s"><path d="M44.14,369.86c1.94.85,6.67.74,6.68.74s-1-3.1-1.11-3.29c-1-2.17-4.33-5.76-7-5.4a3.19,3.19,0,0,0-2.56,4C40.59,367.76,42.49,369.14,44.14,369.86Z" style="fill: rgb(38, 50, 56); opacity: 0.3; transform-origin: 45.4271px 366.245px;" class="animable"></path></g><g id="el0kouygzkdr2j"><path d="M92,370.9s.87-3.15.89-3.35c.34-2.39-.42-7.19-2.85-8.37a3.2,3.2,0,0,0-4.35,1.93c-.65,1.79.18,4,1.15,5.49C88,368.38,92,370.9,92,370.9Z" style="fill: rgb(38, 50, 56); opacity: 0.3; transform-origin: 89.2129px 364.9px;" class="animable"></path></g><g id="elviefonumdve"><path d="M45.78,383.58c2,.29,6.23-.93,6.57-1a55.44,55.44,0,0,0,2.56,7.09c.58,1.35,1.21,2.68,1.85,4-.38-.57-.73-1.07-.79-1.14-1.57-1.82-5.69-4.41-8.17-3.36a3.2,3.2,0,0,0-1.42,4.54c.92,1.67,3.12,2.49,4.9,2.75s5.43-.71,6.38-1c.26.51.5,1,.76,1.53,1.22,2.44,2.46,4.87,3.59,7.28.4.85.76,1.71,1.13,2.56-.34-.5-.64-.92-.69-1-1.57-1.82-5.69-4.42-8.17-3.36A3.2,3.2,0,0,0,52.86,407c.92,1.66,3.12,2.49,4.9,2.75s5.07-.62,6.21-.93c.35.88.7,1.77,1,2.64.19.6.41,1.17.57,1.78s.34,1.2.5,1.79c.28,1.16.57,2.34.81,3.48.18.78.33,1.53.48,2.29-.39-.85-1.18-2.5-1.26-2.63-1.29-2-5-5.23-7.58-4.57a3.19,3.19,0,0,0-2.08,4.27c.65,1.79,2.7,2.94,4.42,3.47,1.89.58,6.09.05,6.61,0,.25,1.25.48,2.47.69,3.63.42,2.41.75,4.59,1,6.45h1.76c-.3-1.93-.69-4.21-1.19-6.75-.25-1.27-.55-2.63-.86-4a34.34,34.34,0,0,0,3.69-1.74c1.38,1.5,4.92,3.25,5.38,3.47-.48,1.18-1,2.33-1.43,3.41-.92,2.11-1.8,4-2.58,5.62h1.9c.67-1.48,1.4-3.16,2.15-5,.49-1.2,1-2.5,1.5-3.83.51.11,4.66.95,6.6.51,1.75-.39,3.88-1.38,4.67-3.12A3.19,3.19,0,0,0,89,415.59c-2.55-.86-6.46,2-7.89,4-.08.12-.86,1.46-1.34,2.31.21-.54.41-1.07.61-1.63.41-1.12.79-2.24,1.19-3.44l.54-1.79c.19-.59.31-1.24.48-1.87.35-1.46.63-3,.88-4.47,1,.35,4.45,1.57,6.26,1.44s4-.79,5.08-2.38a3.19,3.19,0,0,0-1.07-4.63c-2.4-1.24-6.7,1-8.4,2.74-.11.11-1.2,1.46-1.78,2.22.14-.91.29-1.82.4-2.75.33-2.67.59-5.39.85-8.1.08-.83.17-1.66.26-2.48.34.13,4.45,1.65,6.47,1.51,1.8-.12,4.05-.78,5.09-2.38a3.19,3.19,0,0,0-1.08-4.63c-2.39-1.24-6.69,1-8.4,2.74-.13.13-1.69,2.09-2.07,2.6.2-1.82.41-3.63.68-5.41A58.8,58.8,0,0,1,87.27,382c.16.06,4.44,1.68,6.51,1.53,1.79-.12,4-.78,5.08-2.38a3.19,3.19,0,0,0-1.07-4.63c-2.4-1.24-6.69,1-8.4,2.74-.11.12-1.31,1.6-1.86,2.32l-.13-.07a40.44,40.44,0,0,1,2.83-6.76c.61-1.2,1.26-2.32,1.92-3.39.77.39,4.29,2.1,6.17,2.17s4.1-.33,5.31-1.81a3.19,3.19,0,0,0-.56-4.72c-2.24-1.49-6.77.31-8.65,1.81-.1.08-1,1-1.73,1.72.3-.48.61-1,.91-1.43,1.13-1.7,2.27-3.18,3.29-4.49.58-.74,1.12-1.4,1.64-2,1,0,4.77-.13,6.43-.91s3.5-2.2,3.89-4.06a3.19,3.19,0,0,0-2.67-3.93c-2.68-.29-5.87,3.39-6.85,5.59-.09.19-1.07,3.32-1,3.32h.06c-.51.58-1.05,1.2-1.62,1.9-1,1.29-2.22,2.75-3.39,4.44a53.58,53.58,0,0,0-3.52,5.6,42.26,42.26,0,0,0-3,6.77s0,0,0,.08c0-.79,0-3,0-3.17-.3-2.39-2.31-6.82-5-7.31a3.18,3.18,0,0,0-3.68,3c-.16,1.9,1.22,3.8,2.56,5,1.51,1.35,5.71,2.66,6,2.76A56.84,56.84,0,0,0,85,389c-.25,1.44-.47,2.91-.66,4.37,0-.68,0-1.29,0-1.38-.31-2.38-2.31-6.82-5-7.31a3.19,3.19,0,0,0-3.68,3c-.15,1.9,1.22,3.8,2.56,5s4.93,2.4,5.87,2.71l-.21,1.69c-.32,2.71-.63,5.41-1,8.05-.14.93-.31,1.84-.47,2.76,0-.61,0-1.12,0-1.2-.31-2.39-2.31-6.82-5-7.31a3.18,3.18,0,0,0-3.68,3c-.16,1.9,1.22,3.8,2.56,5s4.58,2.28,5.7,2.65c-.2.93-.39,1.86-.62,2.75-.18.61-.3,1.2-.51,1.8l-.57,1.78c-.41,1.11-.82,2.26-1.24,3.34-.29.75-.58,1.46-.87,2.18.15-.93.4-2.75.4-2.9a12.37,12.37,0,0,0-1.66-6,4.24,4.24,0,0,0,0-.71,3.19,3.19,0,0,0-3.9-2.71c-2.61.7-4.26,5.28-4.39,7.68,0,.14.09,1.69.17,2.67-.14-.57-.26-1.12-.4-1.7-.27-1.16-.58-2.3-.9-3.53l-.54-1.78c-.17-.6-.43-1.22-.63-1.83-.52-1.41-1.11-2.81-1.74-4.21,1-.24,4.58-1.15,6-2.26s2.94-2.88,2.92-4.79A3.19,3.19,0,0,0,70,396.55c-2.69.29-5,4.57-5.5,6.93,0,.14-.19,1.88-.26,2.83-.38-.84-.76-1.68-1.18-2.51-1.2-2.42-2.48-4.83-3.76-7.23-.39-.74-.77-1.48-1.15-2.22.36-.08,4.62-1.07,6.23-2.3,1.43-1.1,2.94-2.89,2.93-4.79A3.19,3.19,0,0,0,63.82,384c-2.68.29-5,4.56-5.5,6.92,0,.18-.26,2.67-.28,3.31-.85-1.63-1.68-3.26-2.43-4.89A57.09,57.09,0,0,1,53,382.52c.17,0,4.63-1,6.27-2.31,1.43-1.1,2.94-2.89,2.93-4.79a3.19,3.19,0,0,0-3.45-3.27c-2.68.29-5,4.56-5.49,6.92,0,.16-.21,2.06-.27,3l-.15,0a41,41,0,0,1-1.38-7.21c-.15-1.34-.22-2.63-.25-3.88.85-.11,4.72-.62,6.33-1.59s3.24-2.55,3.44-4.45a3.19,3.19,0,0,0-3.07-3.62c-2.7,0-5.48,4-6.23,6.27,0,.13-.31,1.44-.49,2.4,0-.57,0-1.15,0-1.7,0-2,.14-3.9.26-5.56.08-.94.18-1.79.27-2.58.78-.53,3.9-2.74,4.86-4.31s1.7-3.76,1-5.53a3.18,3.18,0,0,0-4.39-1.8c-2.4,1.24-3,6.06-2.63,8.44,0,.2.94,3.35,1,3.33l0,0c-.11.76-.21,1.58-.31,2.48-.16,1.65-.33,3.52-.38,5.57a53.39,53.39,0,0,0,.16,6.61,40.71,40.71,0,0,0,1.22,7.31l0,.08c-.43-.67-1.68-2.49-1.79-2.62-1.57-1.82-5.69-4.42-8.17-3.36a3.19,3.19,0,0,0-1.42,4.53C41.8,382.49,44,383.32,45.78,383.58Z" style="fill: rgb(38, 50, 56); opacity: 0.3; transform-origin: 74.6838px 389.81px;" class="animable"></path></g><path d="M699.32,370.9s.86-3.15.89-3.35c.33-2.39-.43-7.19-2.86-8.37a3.2,3.2,0,0,0-4.35,1.93c-.65,1.79.18,4,1.16,5.49C695.3,368.38,699.31,370.9,699.32,370.9Z" style="fill: rgb(38, 50, 56); transform-origin: 696.526px 364.9px;" id="el9v8psl9s37d" class="animable"></path><path d="M651.41,369.86c1.94.85,6.67.74,6.68.74s-1-3.1-1.11-3.29c-1-2.17-4.32-5.76-7-5.4a3.19,3.19,0,0,0-2.56,4C647.86,367.76,649.76,369.14,651.41,369.86Z" style="fill: rgb(38, 50, 56); transform-origin: 652.697px 366.245px;" id="elngppccpd94" class="animable"></path><path d="M653.05,383.58c2,.29,6.23-.93,6.57-1a57,57,0,0,0,2.56,7.09c.58,1.35,1.21,2.68,1.86,4l-.79-1.14c-1.58-1.82-5.7-4.41-8.18-3.36a3.21,3.21,0,0,0-1.42,4.54c.92,1.67,3.12,2.49,4.9,2.75s5.43-.71,6.39-1l.75,1.53c1.22,2.44,2.46,4.87,3.59,7.28.4.85.77,1.71,1.13,2.56-.34-.5-.63-.92-.68-1-1.58-1.82-5.7-4.42-8.18-3.36a3.2,3.2,0,0,0-1.42,4.54c.92,1.66,3.12,2.49,4.9,2.75s5.08-.62,6.21-.93c.35.88.7,1.77,1,2.64.19.6.42,1.17.57,1.78s.34,1.2.5,1.79c.28,1.16.57,2.34.81,3.48.18.78.33,1.53.48,2.29-.38-.85-1.18-2.5-1.26-2.63-1.28-2-5-5.23-7.58-4.57a3.19,3.19,0,0,0-2.08,4.27c.65,1.79,2.7,2.94,4.42,3.47,1.89.58,6.09.05,6.61,0,.25,1.25.49,2.47.69,3.63.42,2.41.75,4.59,1,6.45h1.76c-.3-1.93-.69-4.21-1.19-6.75-.25-1.27-.54-2.63-.86-4a34.34,34.34,0,0,0,3.69-1.74c1.38,1.5,4.92,3.25,5.38,3.47-.48,1.18-1,2.33-1.43,3.41-.92,2.11-1.79,4-2.58,5.62h1.91c.66-1.48,1.39-3.16,2.14-5,.5-1.2,1-2.5,1.5-3.83.51.11,4.66.95,6.6.51,1.76-.39,3.88-1.38,4.67-3.12a3.19,3.19,0,0,0-1.77-4.41c-2.55-.86-6.46,2-7.89,4-.08.12-.86,1.46-1.34,2.31.21-.54.41-1.07.61-1.63.41-1.12.79-2.24,1.19-3.44l.54-1.79c.19-.59.32-1.24.48-1.87.35-1.46.63-3,.88-4.47,1,.35,4.46,1.57,6.26,1.44s4-.79,5.08-2.38a3.19,3.19,0,0,0-1.07-4.63c-2.4-1.24-6.7,1-8.4,2.74-.11.11-1.2,1.46-1.78,2.22.14-.91.29-1.82.4-2.75.34-2.67.59-5.39.85-8.1.08-.83.17-1.66.26-2.48.35.13,4.45,1.65,6.47,1.51,1.8-.12,4-.78,5.09-2.38a3.2,3.2,0,0,0-1.07-4.63c-2.4-1.24-6.7,1-8.41,2.74-.13.13-1.69,2.09-2.06,2.6.19-1.82.4-3.63.68-5.41a57,57,0,0,1,1.55-7.13c.16.06,4.44,1.68,6.51,1.53,1.8-.12,4.05-.78,5.09-2.38a3.2,3.2,0,0,0-1.08-4.63c-2.39-1.24-6.69,1-8.4,2.74-.11.12-1.31,1.6-1.86,2.32l-.13-.07a40.44,40.44,0,0,1,2.83-6.76c.61-1.2,1.26-2.32,1.92-3.39.77.39,4.29,2.1,6.17,2.17s4.11-.33,5.31-1.81a3.19,3.19,0,0,0-.55-4.72c-2.25-1.49-6.77.31-8.66,1.81-.1.08-1.05,1-1.73,1.72.3-.48.61-1,.91-1.43,1.13-1.7,2.27-3.18,3.29-4.49.58-.74,1.13-1.4,1.64-2,1,0,4.77-.13,6.44-.91s3.49-2.2,3.88-4.06a3.19,3.19,0,0,0-2.67-3.93c-2.68-.29-5.87,3.39-6.85,5.59-.08.19-1.07,3.32-1,3.32h.06c-.51.58-1,1.2-1.62,1.9-1,1.29-2.22,2.75-3.39,4.44a55.29,55.29,0,0,0-3.52,5.6,42.26,42.26,0,0,0-3,6.77s0,0,0,.08c0-.79,0-3,0-3.17-.31-2.39-2.32-6.82-5-7.31a3.18,3.18,0,0,0-3.68,3c-.16,1.9,1.22,3.8,2.56,5,1.51,1.35,5.72,2.66,6,2.76a55.22,55.22,0,0,0-1.77,7.33c-.26,1.44-.48,2.91-.67,4.37,0-.68,0-1.29,0-1.38-.31-2.38-2.31-6.82-5-7.31a3.2,3.2,0,0,0-3.69,3c-.15,1.9,1.22,3.8,2.57,5s4.92,2.4,5.86,2.71l-.21,1.69c-.32,2.71-.63,5.41-1,8.05-.14.93-.3,1.84-.47,2.76,0-.61,0-1.12,0-1.2-.31-2.39-2.31-6.82-5-7.31a3.18,3.18,0,0,0-3.68,3c-.15,1.9,1.22,3.8,2.56,5s4.58,2.28,5.7,2.65c-.2.93-.39,1.86-.62,2.75-.18.61-.3,1.2-.51,1.8l-.57,1.78c-.41,1.11-.82,2.26-1.24,3.34-.29.75-.58,1.46-.86,2.18.14-.93.39-2.75.39-2.9a12.37,12.37,0,0,0-1.66-6,4.23,4.23,0,0,0,0-.71,3.2,3.2,0,0,0-3.91-2.71c-2.61.7-4.26,5.28-4.38,7.68,0,.14.08,1.69.16,2.67-.13-.57-.26-1.12-.4-1.7-.27-1.16-.58-2.3-.9-3.53l-.54-1.78c-.17-.6-.42-1.22-.63-1.83-.52-1.41-1.11-2.81-1.74-4.21,1-.24,4.58-1.15,6-2.26s2.94-2.88,2.93-4.79a3.2,3.2,0,0,0-3.45-3.27c-2.68.29-5,4.57-5.5,6.93,0,.14-.19,1.88-.26,2.83-.38-.84-.76-1.68-1.17-2.51-1.2-2.42-2.49-4.83-3.77-7.23-.39-.74-.77-1.48-1.15-2.22.36-.08,4.63-1.07,6.23-2.3,1.43-1.1,2.94-2.89,2.93-4.79a3.19,3.19,0,0,0-3.45-3.27c-2.68.29-5,4.56-5.5,6.92,0,.18-.26,2.67-.28,3.31-.85-1.63-1.67-3.26-2.42-4.89a55.51,55.51,0,0,1-2.64-6.81c.17,0,4.63-1,6.27-2.31,1.43-1.1,3-2.89,2.93-4.79a3.19,3.19,0,0,0-3.45-3.27c-2.68.29-5,4.56-5.49,6.92,0,.16-.21,2.06-.27,3l-.15,0a41,41,0,0,1-1.38-7.21c-.15-1.34-.21-2.63-.25-3.88.85-.11,4.73-.62,6.33-1.59s3.24-2.55,3.44-4.45a3.19,3.19,0,0,0-3.07-3.62c-2.7,0-5.48,4-6.22,6.27,0,.13-.31,1.44-.5,2.4,0-.57,0-1.15,0-1.7,0-2,.13-3.9.26-5.56.08-.94.17-1.79.26-2.58.78-.53,3.9-2.74,4.86-4.31s1.71-3.76,1-5.53a3.19,3.19,0,0,0-4.4-1.8c-2.4,1.24-3,6.06-2.63,8.44,0,.2.94,3.35,1,3.33l0,0c-.11.76-.21,1.58-.31,2.48-.16,1.65-.33,3.52-.38,5.57a57.6,57.6,0,0,0,.16,6.61,42.57,42.57,0,0,0,1.22,7.31l0,.08c-.42-.67-1.67-2.49-1.79-2.62-1.57-1.82-5.69-4.42-8.17-3.36a3.19,3.19,0,0,0-1.42,4.53C649.07,382.49,651.27,383.32,653.05,383.58Z" style="fill: rgb(38, 50, 56); transform-origin: 681.959px 389.85px;" id="elab3j6drd864" class="animable"></path><g id="elt984za9ossk"><path d="M651.41,369.86c1.94.85,6.67.74,6.68.74s-1-3.1-1.11-3.29c-1-2.17-4.32-5.76-7-5.4a3.19,3.19,0,0,0-2.56,4C647.86,367.76,649.76,369.14,651.41,369.86Z" style="fill: rgb(38, 50, 56); opacity: 0.3; transform-origin: 652.697px 366.245px;" class="animable"></path></g><g id="ellrgeloh01yp"><path d="M699.32,370.9s.86-3.15.89-3.35c.33-2.39-.43-7.19-2.86-8.37a3.2,3.2,0,0,0-4.35,1.93c-.65,1.79.18,4,1.16,5.49C695.3,368.38,699.31,370.9,699.32,370.9Z" style="fill: rgb(38, 50, 56); opacity: 0.3; transform-origin: 696.526px 364.9px;" class="animable"></path></g><g id="elf8qtjo4ot54"><path d="M653.05,383.58c2,.29,6.23-.93,6.57-1a57,57,0,0,0,2.56,7.09c.58,1.35,1.21,2.68,1.86,4l-.79-1.14c-1.58-1.82-5.7-4.41-8.18-3.36a3.21,3.21,0,0,0-1.42,4.54c.92,1.67,3.12,2.49,4.9,2.75s5.43-.71,6.39-1l.75,1.53c1.22,2.44,2.46,4.87,3.59,7.28.4.85.77,1.71,1.13,2.56-.34-.5-.63-.92-.68-1-1.58-1.82-5.7-4.42-8.18-3.36a3.2,3.2,0,0,0-1.42,4.54c.92,1.66,3.12,2.49,4.9,2.75s5.08-.62,6.21-.93c.35.88.7,1.77,1,2.64.19.6.42,1.17.57,1.78s.34,1.2.5,1.79c.28,1.16.57,2.34.81,3.48.18.78.33,1.53.48,2.29-.38-.85-1.18-2.5-1.26-2.63-1.28-2-5-5.23-7.58-4.57a3.19,3.19,0,0,0-2.08,4.27c.65,1.79,2.7,2.94,4.42,3.47,1.89.58,6.09.05,6.61,0,.25,1.25.49,2.47.69,3.63.42,2.41.75,4.59,1,6.45h1.76c-.3-1.93-.69-4.21-1.19-6.75-.25-1.27-.54-2.63-.86-4a34.34,34.34,0,0,0,3.69-1.74c1.38,1.5,4.92,3.25,5.38,3.47-.48,1.18-1,2.33-1.43,3.41-.92,2.11-1.79,4-2.58,5.62h1.91c.66-1.48,1.39-3.16,2.14-5,.5-1.2,1-2.5,1.5-3.83.51.11,4.66.95,6.6.51,1.76-.39,3.88-1.38,4.67-3.12a3.19,3.19,0,0,0-1.77-4.41c-2.55-.86-6.46,2-7.89,4-.08.12-.86,1.46-1.34,2.31.21-.54.41-1.07.61-1.63.41-1.12.79-2.24,1.19-3.44l.54-1.79c.19-.59.32-1.24.48-1.87.35-1.46.63-3,.88-4.47,1,.35,4.46,1.57,6.26,1.44s4-.79,5.08-2.38a3.19,3.19,0,0,0-1.07-4.63c-2.4-1.24-6.7,1-8.4,2.74-.11.11-1.2,1.46-1.78,2.22.14-.91.29-1.82.4-2.75.34-2.67.59-5.39.85-8.1.08-.83.17-1.66.26-2.48.35.13,4.45,1.65,6.47,1.51,1.8-.12,4-.78,5.09-2.38a3.2,3.2,0,0,0-1.07-4.63c-2.4-1.24-6.7,1-8.41,2.74-.13.13-1.69,2.09-2.06,2.6.19-1.82.4-3.63.68-5.41a57,57,0,0,1,1.55-7.13c.16.06,4.44,1.68,6.51,1.53,1.8-.12,4.05-.78,5.09-2.38a3.2,3.2,0,0,0-1.08-4.63c-2.39-1.24-6.69,1-8.4,2.74-.11.12-1.31,1.6-1.86,2.32l-.13-.07a40.44,40.44,0,0,1,2.83-6.76c.61-1.2,1.26-2.32,1.92-3.39.77.39,4.29,2.1,6.17,2.17s4.11-.33,5.31-1.81a3.19,3.19,0,0,0-.55-4.72c-2.25-1.49-6.77.31-8.66,1.81-.1.08-1.05,1-1.73,1.72.3-.48.61-1,.91-1.43,1.13-1.7,2.27-3.18,3.29-4.49.58-.74,1.13-1.4,1.64-2,1,0,4.77-.13,6.44-.91s3.49-2.2,3.88-4.06a3.19,3.19,0,0,0-2.67-3.93c-2.68-.29-5.87,3.39-6.85,5.59-.08.19-1.07,3.32-1,3.32h.06c-.51.58-1,1.2-1.62,1.9-1,1.29-2.22,2.75-3.39,4.44a55.29,55.29,0,0,0-3.52,5.6,42.26,42.26,0,0,0-3,6.77s0,0,0,.08c0-.79,0-3,0-3.17-.31-2.39-2.32-6.82-5-7.31a3.18,3.18,0,0,0-3.68,3c-.16,1.9,1.22,3.8,2.56,5,1.51,1.35,5.72,2.66,6,2.76a55.22,55.22,0,0,0-1.77,7.33c-.26,1.44-.48,2.91-.67,4.37,0-.68,0-1.29,0-1.38-.31-2.38-2.31-6.82-5-7.31a3.2,3.2,0,0,0-3.69,3c-.15,1.9,1.22,3.8,2.57,5s4.92,2.4,5.86,2.71l-.21,1.69c-.32,2.71-.63,5.41-1,8.05-.14.93-.3,1.84-.47,2.76,0-.61,0-1.12,0-1.2-.31-2.39-2.31-6.82-5-7.31a3.18,3.18,0,0,0-3.68,3c-.15,1.9,1.22,3.8,2.56,5s4.58,2.28,5.7,2.65c-.2.93-.39,1.86-.62,2.75-.18.61-.3,1.2-.51,1.8l-.57,1.78c-.41,1.11-.82,2.26-1.24,3.34-.29.75-.58,1.46-.86,2.18.14-.93.39-2.75.39-2.9a12.37,12.37,0,0,0-1.66-6,4.23,4.23,0,0,0,0-.71,3.2,3.2,0,0,0-3.91-2.71c-2.61.7-4.26,5.28-4.38,7.68,0,.14.08,1.69.16,2.67-.13-.57-.26-1.12-.4-1.7-.27-1.16-.58-2.3-.9-3.53l-.54-1.78c-.17-.6-.42-1.22-.63-1.83-.52-1.41-1.11-2.81-1.74-4.21,1-.24,4.58-1.15,6-2.26s2.94-2.88,2.93-4.79a3.2,3.2,0,0,0-3.45-3.27c-2.68.29-5,4.57-5.5,6.93,0,.14-.19,1.88-.26,2.83-.38-.84-.76-1.68-1.17-2.51-1.2-2.42-2.49-4.83-3.77-7.23-.39-.74-.77-1.48-1.15-2.22.36-.08,4.63-1.07,6.23-2.3,1.43-1.1,2.94-2.89,2.93-4.79a3.19,3.19,0,0,0-3.45-3.27c-2.68.29-5,4.56-5.5,6.92,0,.18-.26,2.67-.28,3.31-.85-1.63-1.67-3.26-2.42-4.89a55.51,55.51,0,0,1-2.64-6.81c.17,0,4.63-1,6.27-2.31,1.43-1.1,3-2.89,2.93-4.79a3.19,3.19,0,0,0-3.45-3.27c-2.68.29-5,4.56-5.49,6.92,0,.16-.21,2.06-.27,3l-.15,0a41,41,0,0,1-1.38-7.21c-.15-1.34-.21-2.63-.25-3.88.85-.11,4.73-.62,6.33-1.59s3.24-2.55,3.44-4.45a3.19,3.19,0,0,0-3.07-3.62c-2.7,0-5.48,4-6.22,6.27,0,.13-.31,1.44-.5,2.4,0-.57,0-1.15,0-1.7,0-2,.13-3.9.26-5.56.08-.94.17-1.79.26-2.58.78-.53,3.9-2.74,4.86-4.31s1.71-3.76,1-5.53a3.19,3.19,0,0,0-4.4-1.8c-2.4,1.24-3,6.06-2.63,8.44,0,.2.94,3.35,1,3.33l0,0c-.11.76-.21,1.58-.31,2.48-.16,1.65-.33,3.52-.38,5.57a57.6,57.6,0,0,0,.16,6.61,42.57,42.57,0,0,0,1.22,7.31l0,.08c-.42-.67-1.67-2.49-1.79-2.62-1.57-1.82-5.69-4.42-8.17-3.36a3.19,3.19,0,0,0-1.42,4.53C649.07,382.49,651.27,383.32,653.05,383.58Z" style="fill: rgb(38, 50, 56); opacity: 0.3; transform-origin: 681.959px 389.85px;" class="animable"></path></g></g><g id="freepik--character-1--inject-31" class="animable" style="transform-origin: 328.025px 259.348px;"><path d="M177.94,341.44s1.25-.25,11.5-3.25a44.66,44.66,0,0,0,17.5-10.5l-3.25-20.5-20.75,3Z" style="fill: rgb(255, 130, 0); stroke: rgb(38, 50, 56); stroke-linecap: round; stroke-linejoin: round; transform-origin: 192.44px 324.315px;" id="elavix1tt93im" class="animable"></path><path d="M126.94,410.94s-3.5,7-4,13.5,3.25,8.75,4.5,7,3.25-8,3.5-10.75l.75-8.25Z" style="fill: rgb(255, 255, 255); stroke: rgb(38, 50, 56); stroke-linecap: round; stroke-linejoin: round; transform-origin: 127.292px 421.476px;" id="elkvct7wzls6a" class="animable"></path><path d="M219,415.44s-1,9-1.27,13.25,5,8.25,5.74,8.51,1.5,0,2.75-3,1.26-10.25.52-12.5-2.24-5.75-2.24-5.75Z" style="fill: rgb(255, 255, 255); stroke: rgb(38, 50, 56); stroke-linecap: round; stroke-linejoin: round; transform-origin: 222.48px 426.358px;" id="elaezgevv814n" class="animable"></path><path d="M183.94,283.69s-10.09,12-13.59,22-6.29,22.38-8.66,29a163.85,163.85,0,0,0-5,17.25s-6.5,6.5-8.25,12.25-22.25,48.25-22.25,48.25,1.25,1.75,2.25,2,3.25-1,3.25-1,36.25-47.5,38.5-51,9.35-11.6,10.1-12.85,6.4-18.65,8.4-21.15a41.31,41.31,0,0,0,3.88-6.34l1.5,1,1.75.25s7.87,15.84,9.87,22.34,7.75,42,9.25,48.5,3.5,23.5,3.5,23.5a27.44,27.44,0,0,0,2.75.75c1.25.25,4.5-.75,4.5-.75s5.75-26,6-35-1.5-29-1.5-32-4.5-44.25-6.75-49.75-9.75-15.25-9.75-15.25Z" style="fill: rgb(38, 50, 56); stroke: rgb(38, 50, 56); stroke-linecap: round; stroke-linejoin: round; transform-origin: 178.952px 351.085px;" id="eltwloo2w2jsc" class="animable"></path><path d="M198.69,236.44l-15,4.75s0,29,.25,32.75-1.75,10-.5,11.5,7.25,7.5,18.25,7.75,14-3.25,14-3.25l2.25-9.75s7.25-19.5,7.25-22.5-7.25-11.75-11.5-15.25S198.69,236.44,198.69,236.44Z" style="fill: rgb(255, 255, 255); stroke: rgb(38, 50, 56); stroke-linecap: round; stroke-linejoin: round; transform-origin: 204.108px 264.821px;" id="elbseqxk2t5fa" class="animable"></path><path d="M159.94,270.69a81.72,81.72,0,0,1-10,5.75l-20,10,2.25,4.75a127,127,0,0,1,14.75-1.75c6.5-.25,17.5-4.5,18.25-5.75s3.25-8,3.25-8Z" style="fill: rgb(255, 255, 255); stroke: rgb(38, 50, 56); stroke-linecap: round; stroke-linejoin: round; transform-origin: 149.19px 280.94px;" id="eltkocj8bdj5m" class="animable"></path><path d="M196.69,236.69s-10.75,29.5-11.25,33.75-4.75,15-5,16.5-7.25,16.75-7.25,16.75,7.5-23.5,8.25-28.25a18.67,18.67,0,0,0-1-9s-5.07,10.76-5.82,11.51-5.84,9.34-5.84,9.34l-8.84-16.6s9.75-17,11.75-19.75,6.25-10.25,9.25-11.75S196.69,236.69,196.69,236.69Z" style="fill: rgb(255, 130, 0); stroke: rgb(38, 50, 56); stroke-linecap: round; stroke-linejoin: round; transform-origin: 178.315px 270.19px;" id="el5y55cpq4d8s" class="animable"></path><path d="M211.44,240.44s-7.75,32.5-7.75,37.75-.75,21.5-1.5,30.5-2.25,37.75-2.25,37.75a61.87,61.87,0,0,0,14.5.5c7-.75,19-5.5,19-5.5s-6.25-31.5-8.75-39a190.14,190.14,0,0,1-5.25-19.75c0-.75,6.75-22.75,6.75-25.75S214.19,241.19,211.44,240.44Z" style="fill: rgb(255, 130, 0); stroke: rgb(38, 50, 56); stroke-linecap: round; stroke-linejoin: round; transform-origin: 216.69px 293.797px;" id="el53qp5hl27g7" class="animable"></path><path d="M123.28,288.32a11,11,0,0,0-1-5.52c-1.36-2.68-2.1-3.51.08-2.92s3.46,4.86,3.46,4.86Z" style="fill: rgb(255, 255, 255); stroke: rgb(38, 50, 56); stroke-linecap: round; stroke-linejoin: round; transform-origin: 123.401px 284.01px;" id="elxtf5qk6xxy" class="animable"></path><path d="M137.35,290.12s-2.86,4.52-4.58,4.11-9.35-4.23-9.49-5.91,1.31-6.73,2.57-6.51S137.35,290.12,137.35,290.12Z" style="fill: rgb(255, 255, 255); stroke: rgb(38, 50, 56); stroke-linecap: round; stroke-linejoin: round; transform-origin: 130.31px 288.03px;" id="el158f1lsshdh" class="animable"></path><path d="M222,209.77a37.45,37.45,0,0,1,1.47,5.95,16.87,16.87,0,0,1-.68,3.63s4.09,3.64,4.32,4.55-2.27,2.27-2.27,2.27.22,9.54.22,10.22-11.13,1.14-11.13,1.14L202.3,251.16l-5.45-13.4,2.5-7.5s-7.5-4.32-4.77-10.91,8.86-10.22,15-11.13a36,36,0,0,1,12,.45Z" style="fill: rgb(255, 255, 255); stroke: rgb(38, 50, 56); stroke-linecap: round; stroke-linejoin: round; transform-origin: 210.553px 229.538px;" id="elqhqqrl6thvc" class="animable"></path><polygon points="213.89 237.53 208.19 236.44 207.86 244.11 213.89 237.53" style="fill: rgb(38, 50, 56); stroke: rgb(38, 50, 56); stroke-linecap: round; stroke-linejoin: round; transform-origin: 210.875px 240.275px;" id="el6nti9t0g6pf" class="animable"></polygon><path d="M220.42,220.23c0,.8-.29,1.44-.66,1.44s-.66-.64-.66-1.44.3-1.43.66-1.43S220.42,219.44,220.42,220.23Z" style="fill: rgb(38, 50, 56); transform-origin: 219.76px 220.235px;" id="el5v4ijxpa0t" class="animable"></path><path d="M218.22,217.92s.66-1.32,3.08-.66" style="fill: none; stroke: rgb(38, 50, 56); stroke-linecap: round; stroke-linejoin: round; transform-origin: 219.76px 217.498px;" id="el3y506twaeuv" class="animable"></path><path d="M223.73,228.5s-2.87.44-4-1.11" style="fill: none; stroke: rgb(38, 50, 56); stroke-linecap: round; stroke-linejoin: round; transform-origin: 221.73px 227.974px;" id="elkkqgvux8gde" class="animable"></path><path d="M222.52,212.54s-7.49-1.82-8.86.91-.22,4.09-1.36,6.59-5.45,5.68-5.45,5.68-4.09-4.55-5.46-2.28-.91,5.68.46,6.82,5.22.45,5.22.45l-5.9,2.73s.22,3.41-5.23,4.77-12-2.27-11.13-6.81,8.4-7.27,8.4-7.27-8-9.77-1.36-17,19.54-3.86,19.54-3.86,1.82-2,7-2.5,7.5,4.77,7.5,7.73S222.52,212.54,222.52,212.54Z" style="fill: rgb(38, 50, 56); stroke: rgb(38, 50, 56); stroke-linecap: round; stroke-linejoin: round; transform-origin: 205.311px 219.618px;" id="elgi39sn8bq9" class="animable"></path><path d="M599.86,137l-2.67-51.58-44.34,24.09,1,4,16.77,8.56L491.71,276.72l-250.44,68.1L68.14,226.66a7,7,0,0,0-7.9,11.57L236,358.2a7,7,0,0,0,4,1.22,6.73,6.73,0,0,0,1.83-.25l256.55-69.75a7,7,0,0,0,4.4-3.57l80.32-157.38Z" style="fill: rgb(38, 50, 56); stroke: rgb(38, 50, 56); stroke-linecap: round; stroke-linejoin: round; transform-origin: 328.523px 222.42px;" id="el4fsck5vwy6d" class="animable"></path><path d="M598.86,133l-2.67-51.58-43.34,28.09,16.77,8.56L490.71,272.72l-250.44,68.1L67.14,222.66a7,7,0,0,0-7.9,11.57L235,354.2a7,7,0,0,0,4,1.22,6.73,6.73,0,0,0,1.83-.25l256.55-69.75a7,7,0,0,0,4.4-3.57l80.32-157.38Z" style="fill: rgb(255, 130, 0); stroke: rgb(38, 50, 56); stroke-linecap: round; stroke-linejoin: round; transform-origin: 327.525px 218.42px;" id="el66gxfwvfo0f" class="animable"></path><path d="M591.65,90.35,562.84,109l13.51,6.89L494.16,277,239.35,346.25l-175-119.46a2,2,0,0,0-2.78.53,2,2,0,0,0,.52,2.78l175.8,120a2,2,0,0,0,1.13.35,2.32,2.32,0,0,0,.52-.07l256.55-69.76a2,2,0,0,0,1.26-1l82.59-161.83,13.51,6.89Z" style="fill: rgb(255, 255, 255); transform-origin: 327.335px 220.4px;" id="eljb7cqwyarhm" class="animable"></path><path d="M216.82,294.73,215.45,300a61,61,0,0,1-5.38,8.54c-3.3,4.37-15.15,16.56-15.15,16.56l-3.35,4.13-.39,3.62,2.72,1.05s1.36.53,2.47,1.1,4,1.09,4.89.42,3-6.1,3-6.1l.8-4.19s14.08-11.05,17.3-14.4,6-6.36,6.94-8.3.17-7.89.17-7.89Z" style="fill: rgb(255, 255, 255); stroke: rgb(38, 50, 56); stroke-linecap: round; stroke-linejoin: round; transform-origin: 210.473px 315.138px;" id="el8a5k514s6ar" class="animable"></path><path d="M216.47,269.17,214,295.73a56.18,56.18,0,0,0,7.2,2.06c3.95.84,12.2-1.34,12.2-1.34s-1.27-22.11-2.92-30.2-6.25-14.14-9.21-15.15" style="fill: rgb(255, 130, 0); stroke: rgb(38, 50, 56); stroke-linecap: round; stroke-linejoin: round; transform-origin: 223.7px 274.541px;" id="elw426bcaxfel" class="animable"></path></g><g id="freepik--Floor--inject-31" class="animable" style="transform-origin: 373.69px 431.44px;"><line x1="533.19" y1="431.44" x2="714.19" y2="431.44" style="fill: none; stroke: rgb(38, 50, 56); stroke-linecap: round; stroke-linejoin: round; transform-origin: 623.69px 431.44px;" id="el1memc98ytap" class="animable"></line><line x1="511.19" y1="431.44" x2="524.19" y2="431.44" style="fill: none; stroke: rgb(38, 50, 56); stroke-linecap: round; stroke-linejoin: round; transform-origin: 517.69px 431.44px;" id="elxydste1s8x" class="animable"></line><line x1="184.19" y1="431.44" x2="500.19" y2="431.44" style="fill: none; stroke: rgb(38, 50, 56); stroke-linecap: round; stroke-linejoin: round; transform-origin: 342.19px 431.44px;" id="el844ryyp84j" class="animable"></line><line x1="33.19" y1="431.44" x2="175.19" y2="431.44" style="fill: none; stroke: rgb(38, 50, 56); stroke-linecap: round; stroke-linejoin: round; transform-origin: 104.19px 431.44px;" id="elu9ashgz1wf" class="animable"></line></g><defs>     <filter id="active" height="200%">         <feMorphology in="SourceAlpha" result="DILATED" operator="dilate" radius="2"></feMorphology>                <feFlood flood-color="#32DFEC" flood-opacity="1" result="PINK"></feFlood>        <feComposite in="PINK" in2="DILATED" operator="in" result="OUTLINE"></feComposite>        <feMerge>            <feMergeNode in="OUTLINE"></feMergeNode>            <feMergeNode in="SourceGraphic"></feMergeNode>        </feMerge>    </filter>    <filter id="hover" height="200%">        <feMorphology in="SourceAlpha" result="DILATED" operator="dilate" radius="2"></feMorphology>                <feFlood flood-color="#ff0000" flood-opacity="0.5" result="PINK"></feFlood>        <feComposite in="PINK" in2="DILATED" operator="in" result="OUTLINE"></feComposite>        <feMerge>            <feMergeNode in="OUTLINE"></feMergeNode>            <feMergeNode in="SourceGraphic"></feMergeNode>        </feMerge>            <feColorMatrix type="matrix" values="0   0   0   0   0                0   1   0   0   0                0   0   0   0   0                0   0   0   1   0 "></feColorMatrix>    </filter></defs></svg>